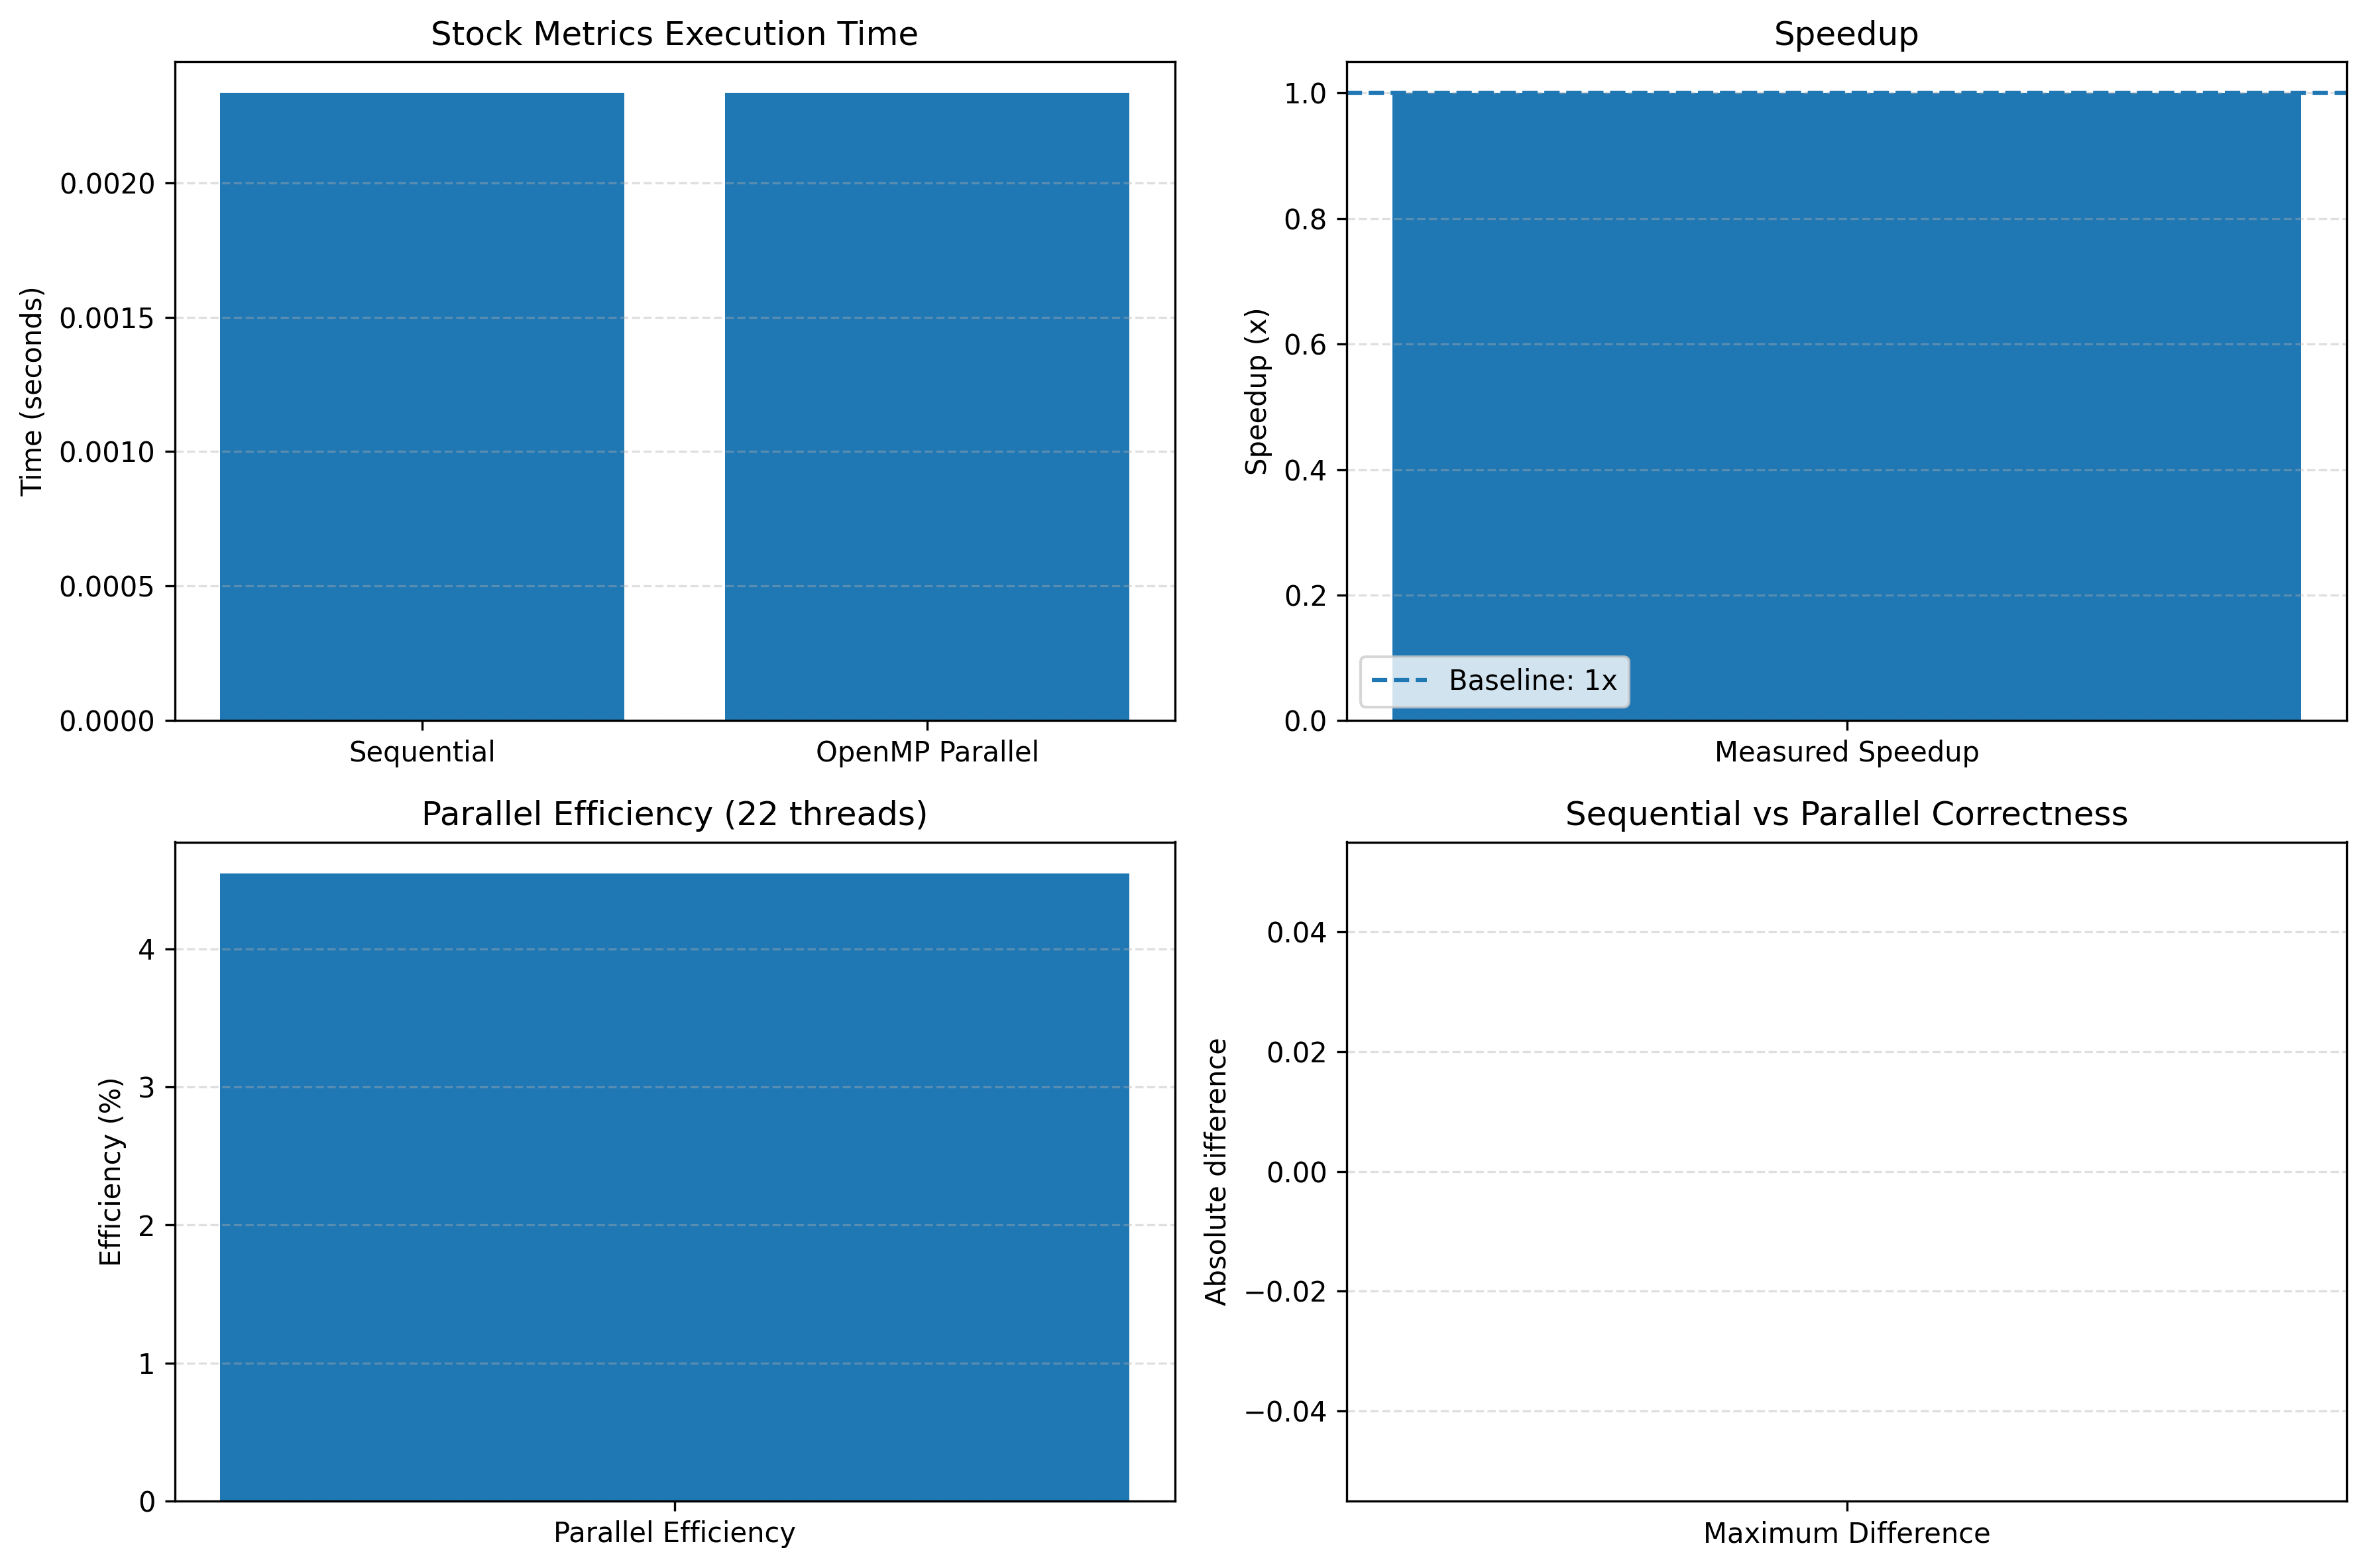

The file beside this chart, header and first rows:
SequentialTime, ParallelTime, Threads, Repetitions, Speedup, EfficiencyPercent, MaxDifference
0.002333, 0.002333, 22, 3, 1, 4.546, 0
